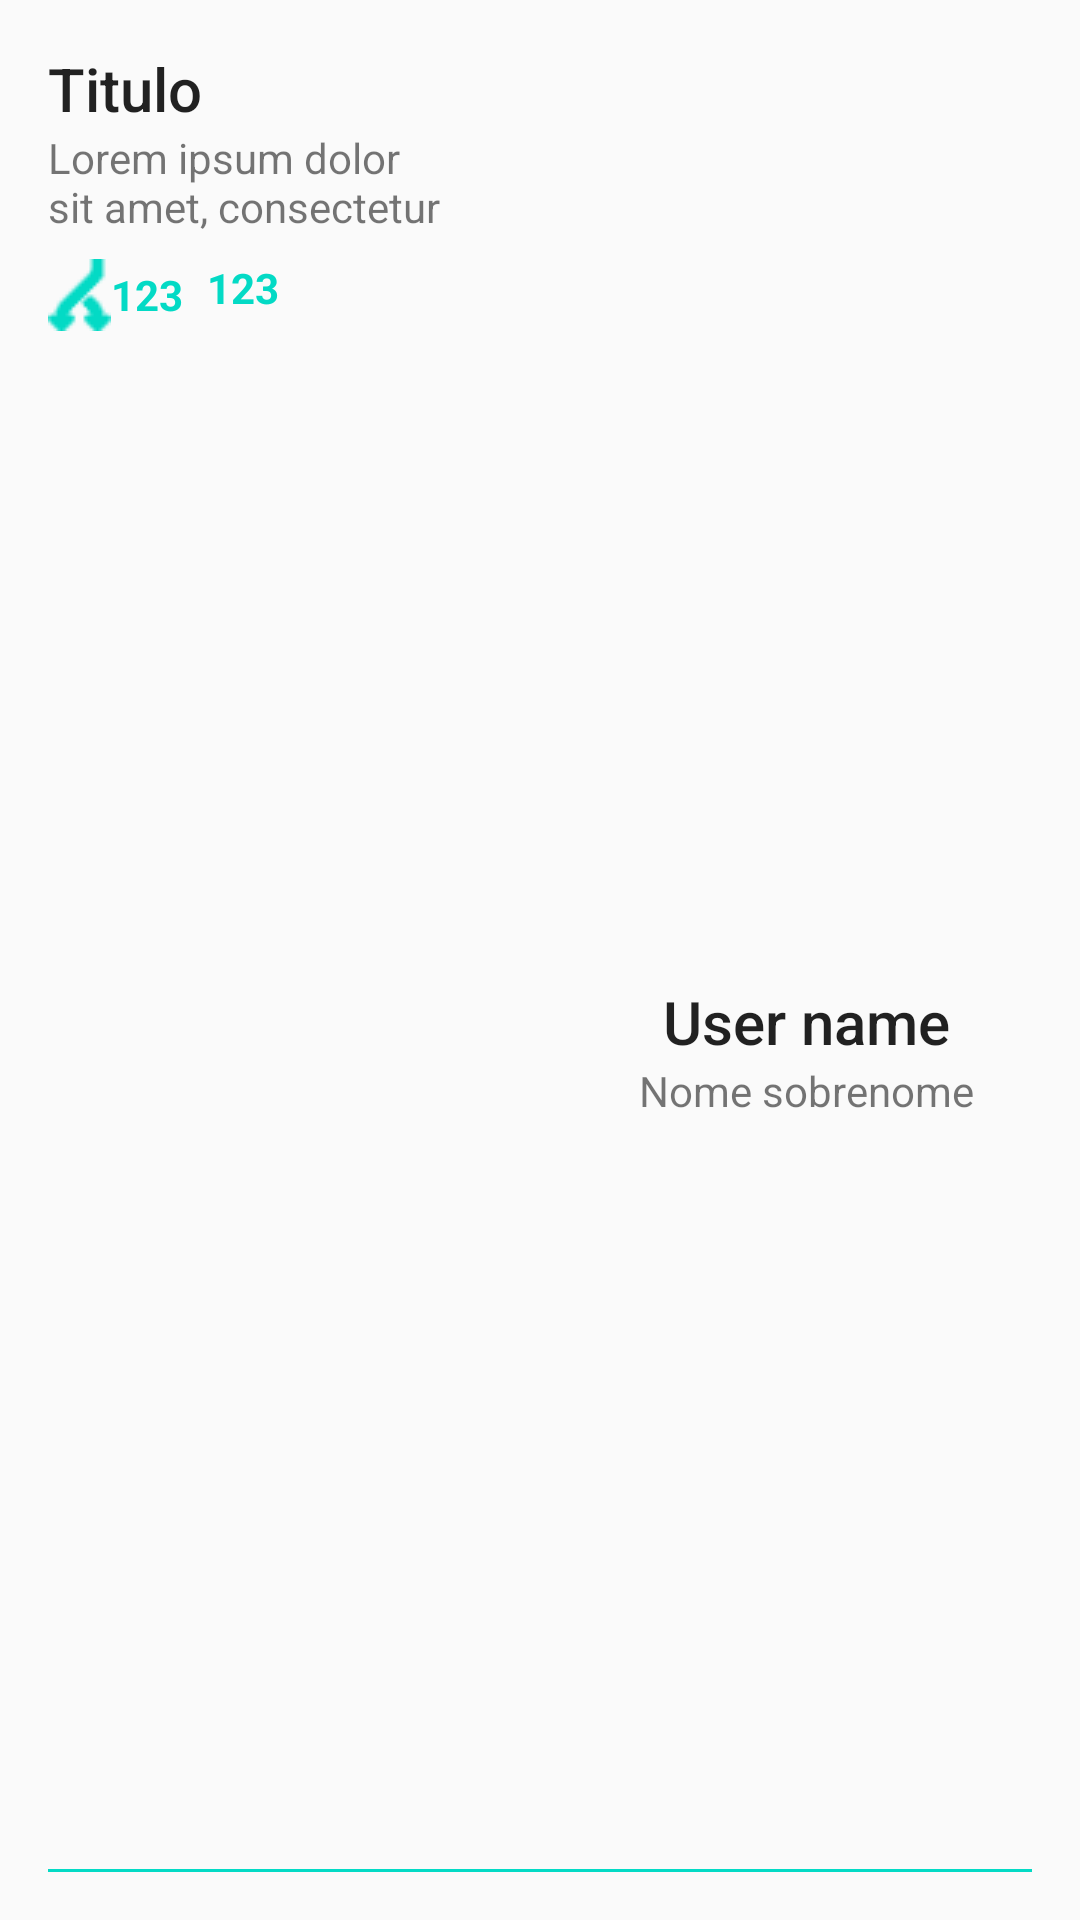

Layout XML and referenced resources for this Android screen:
<!-- AndroidManifest.xml: application theme AppTheme -->
<!-- res/layout/repository_list_row.xml -->
<?xml version="1.0" encoding="utf-8"?>
<RelativeLayout xmlns:android="http://schemas.android.com/apk/res/android"
    android:id="@+id/layout_parent"
    android:layout_width="match_parent"
    android:layout_height="wrap_content"
    android:padding="@dimen/activity_vertical_margin">

    <TextView
        android:id="@+id/txtTitle"
        style="@style/Base.TextAppearance.AppCompat.Title"
        android:layout_width="wrap_content"
        android:layout_height="wrap_content"
        android:layout_alignParentLeft="true"
        android:layout_toLeftOf="@+id/layoutInfoUser"
        android:layout_toStartOf="@+id/layoutInfoUser"
        android:maxLines="2"
        android:text="Titulo" />

    <TextView
        android:id="@+id/txtDescription"
        android:layout_width="wrap_content"
        android:layout_height="wrap_content"
        android:layout_alignParentLeft="true"
        android:layout_below="@id/txtTitle"
        android:layout_toLeftOf="@+id/layoutInfoUser"
        android:layout_toStartOf="@+id/layoutInfoUser"
        android:maxLines="2"
        android:text="Lorem ipsum dolor sit amet, consectetur adipiscing elit, sed do eiusmod tempor incididunt ut labore et dolore magna aliqua. Ut enim ad minim veniam, quis nostrud exercitation ullamco laboris nisi ut aliquip ex ea commodo consequat. " />


    <TextView
        android:id="@+id/txtForkCount"
        style="@style/CountText"
        android:layout_width="wrap_content"
        android:layout_height="wrap_content"
        android:layout_below="@id/txtDescription"
        android:drawableLeft="@drawable/ic_fork"
        android:text="123" />

    <TextView
        android:id="@+id/txtStarCount"
        style="@style/CountText"
        android:layout_width="wrap_content"
        android:layout_height="wrap_content"
        android:layout_below="@id/txtDescription"
        android:layout_marginLeft="@dimen/default_margin_left"
        android:layout_toEndOf="@+id/txtForkCount"
        android:layout_toRightOf="@+id/txtForkCount"
        android:drawableLeft="@drawable/ic_star"
        android:text="123" />


    <RelativeLayout
        android:id="@+id/layoutInfoUser"
        android:layout_width="150dp"
        android:layout_height="wrap_content"
        android:layout_alignParentRight="true"
        android:layout_centerVertical="true"
        android:layout_marginLeft="@dimen/activity_horizontal_margin">

        <ImageView
            android:id="@+id/imgProfile"
            android:layout_width="@dimen/profile_foto"
            android:layout_height="@dimen/profile_foto"
            android:layout_centerHorizontal="true"
            android:src="@drawable/avatar" />

        <TextView
            android:id="@+id/txtUserName"
            style="@style/Base.TextAppearance.AppCompat.Title"
            android:layout_width="wrap_content"
            android:layout_height="wrap_content"
            android:layout_below="@+id/imgProfile"
            android:layout_centerHorizontal="true"
            android:maxLines="1"
            android:text="User name" />

        <TextView
            android:id="@+id/txtName"
            android:layout_width="wrap_content"
            android:layout_height="wrap_content"
            android:layout_below="@+id/txtUserName"
            android:layout_centerHorizontal="true"
            android:text="Nome sobrenome" />
    </RelativeLayout>

    <View
        android:layout_width="match_parent"
        android:layout_height="1dp"
        android:layout_alignParentBottom="true"
        android:layout_marginTop="@dimen/default_margin_top"
        android:background="@color/colorAccent" />

</RelativeLayout>
<!-- resources referenced by this layout -->
<resources>
  <dimen name="activity_horizontal_margin">16dp</dimen>
  <dimen name="activity_vertical_margin">16dp</dimen>
  <dimen name="default_margin_left">8dp</dimen>
  <dimen name="default_margin_top">8dp</dimen>
  <dimen name="profile_foto">60dp</dimen>
  <!-- drawable ic_fork: png bitmap (drawable-mdpi, 424 bytes) -->
  <style name="CountText">
          <item name="android:layout_marginTop">@dimen/default_margin_top</item>
          <item name="android:layout_marginBottom">@dimen/default_margin_bottom</item>
          <item name="android:gravity">center_vertical</item>
          <item name="android:textStyle">bold</item>
      </style>
  <style name="AppTheme" parent="Theme.AppCompat.Light.DarkActionBar">
          
          <item name="colorPrimary">@color/colorPrimary</item>
          <item name="colorPrimaryDark">@color/colorPrimaryDark</item>
          <item name="colorAccent">@color/colorAccent</item>
      </style>
  <dimen name="default_margin_bottom">8dp</dimen>
  <!-- not gathered from this repository: default colours our renderer supplied (Android Studio template values) -->
  <color name="colorPrimary">#FF6200EE</color>
  <color name="colorPrimaryDark">#FF3700B3</color>
  <color name="colorAccent">#FF03DAC5</color>
</resources>
